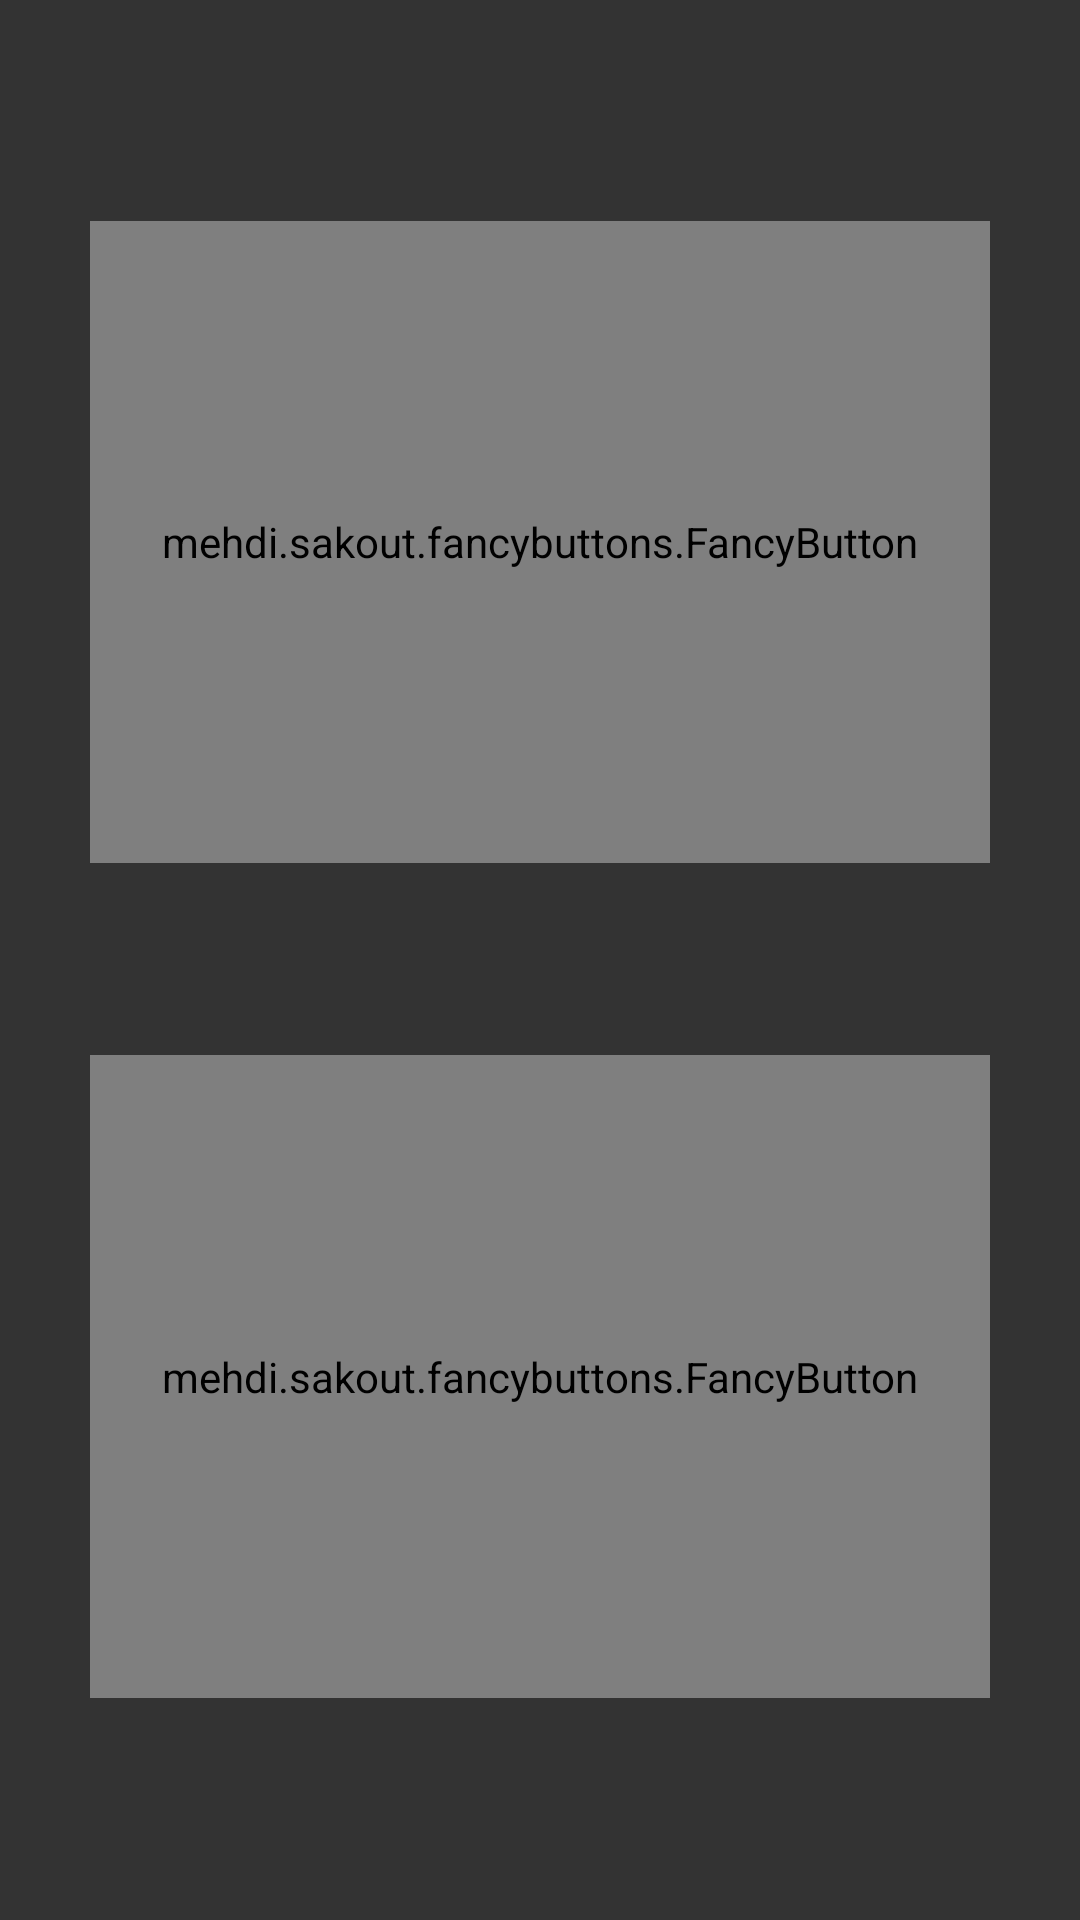

Layout XML and referenced resources for this Android screen:
<!-- AndroidManifest.xml: application theme AppTheme -->
<!-- res/layout/activity_main.xml -->
<LinearLayout xmlns:android="http://schemas.android.com/apk/res/android"
    xmlns:tools="http://schemas.android.com/tools"
    xmlns:lib="http://schemas.android.com/apk/res-auto"
    android:layout_width="match_parent"
    android:layout_height="match_parent"
    xmlns:fancy="http://schemas.android.com/apk/res-auto"
    android:orientation="vertical"
    android:background="@color/grey1"
    tools:context=".MainActivity">

    <TextView
        android:layout_width="fill_parent"
        android:layout_height="0dp"
        android:layout_weight="0.3"
        />

    <FrameLayout
        android:layout_width="fill_parent"
        android:layout_height="0dp"
        android:id="@+id/activity_main_framelayout"
        android:layout_weight="2"
        >

    <LinearLayout
        android:layout_width="300dp"
        android:layout_height="fill_parent"
        android:orientation="vertical"
        android:id="@+id/llcontainingbuttons"
        android:layout_gravity="center"
        >

        <mehdi.sakout.fancybuttons.FancyButton

            android:layout_height="0dp"
            android:layout_weight="1"
            android:layout_width="fill_parent"

            fancy:fb_borderColor="#FFFFFF"
            fancy:fb_borderWidth="0dp"
            fancy:fb_defaultColor="@color/bluelight"
            fancy:fb_focusColor="@color/bluelightdark"
            android:id="@+id/mainactivity_btn_existinguser"
            android:fontFamily="sans-serif-light"
            fancy:fb_iconPosition="top"
            fancy:fb_radius="5dp"
            android:gravity="center"
            fancy:fb_text="Existing User"
            fancy:fb_textSize="30sp"
            fancy:fb_textColor="#FFFFFF"
            android:layout_gravity="center" />


        <TextView
            android:layout_width="fill_parent"
            android:layout_height="0dp"
            android:layout_weight="0.3"
            />


        <mehdi.sakout.fancybuttons.FancyButton

            android:layout_height="0dp"
            android:layout_weight="1"
            android:layout_width="fill_parent"

            fancy:fb_textSize="30sp"
            fancy:fb_borderColor="#FFFFFF"
            fancy:fb_borderWidth="0dp"
            fancy:fb_defaultColor="@color/bluelight"
            fancy:fb_focusColor="@color/bluelightdark"
            android:fontFamily="sans-serif-light"
            android:id="@+id/mainactivity_btn_newuser"
            fancy:fb_iconPosition="top"
            fancy:fb_radius="5dp"
            android:gravity="center"
            fancy:fb_text="New User"
            fancy:fb_textColor="#FFFFFF"
            android:layout_gravity="center" />

    </LinearLayout>

    </FrameLayout>

    <TextView
        android:layout_width="fill_parent"
        android:layout_height="0dp"
        android:layout_weight="0.3"
        />

</LinearLayout>
<!-- resources referenced by this layout -->
<resources>
  <color name="bluelight">#2196F3</color>
  <color name="bluelightdark">#1E88E5</color>
  <color name="grey1">#ff333333</color>
  <style name="AppTheme" parent="Theme.AppCompat.Light.DarkActionBar">
  
          <item name="colorAccent">#fff</item>
          <item name="colorPrimary">@color/bluelight</item>
          <item name="colorPrimaryDark">@color/bluelightdark</item>
  
  
      </style>
</resources>
